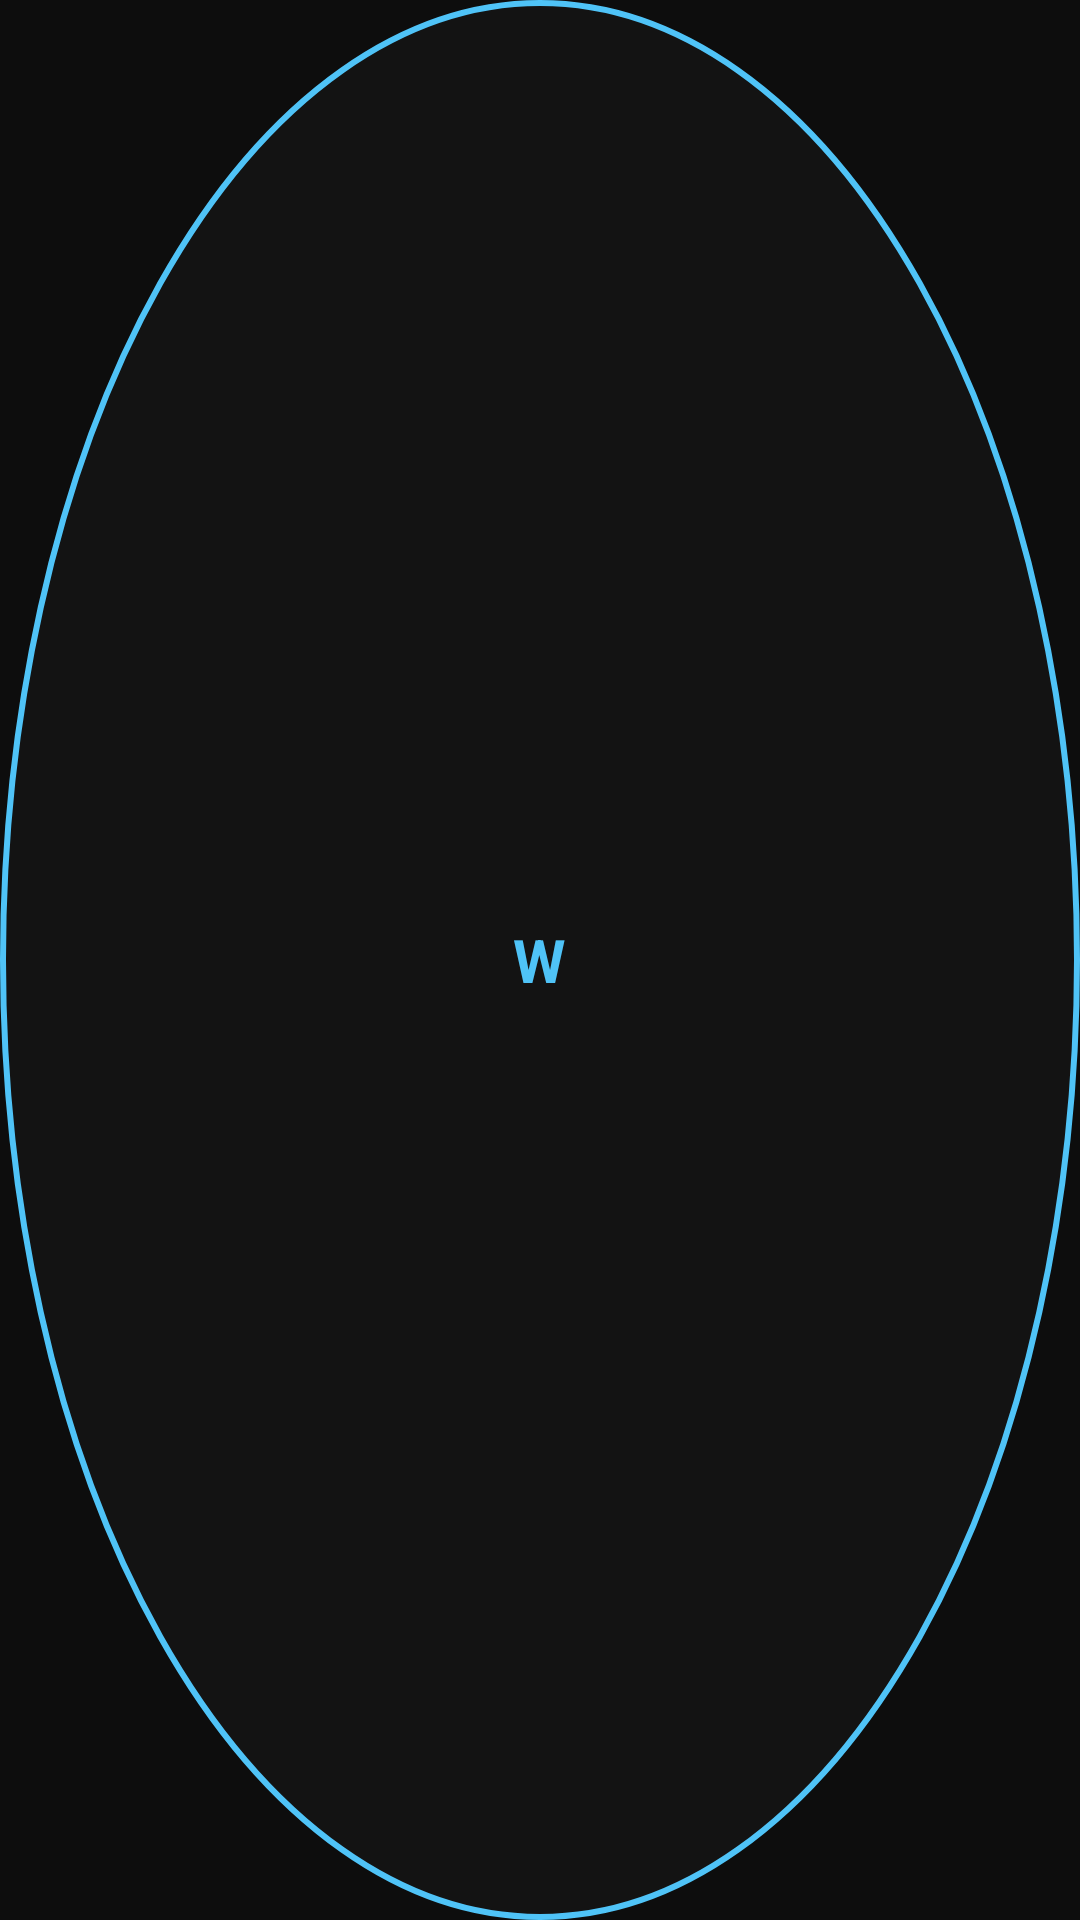

Reconstruct the res/layout file that produces this screen, plus the resources it refers to.
<!-- AndroidManifest.xml: application theme Theme.WolfClient -->
<!-- res/layout/overlay_fab.xml -->
<?xml version="1.0" encoding="utf-8"?>
<LinearLayout xmlns:android="http://schemas.android.com/apk/res/android"
    android:layout_width="48dp"
    android:layout_height="48dp"
    android:background="@drawable/fab_bg"
    android:gravity="center"
    android:elevation="8dp">
    <TextView
        android:layout_width="wrap_content"
        android:layout_height="wrap_content"
        android:text="W"
        android:textColor="@color/accent"
        android:textSize="20sp"
        android:textStyle="bold" />
</LinearLayout>
<!-- resources referenced by this layout -->
<resources>
  <color name="accent">#4FC3F7</color>
  <!-- drawable fab_bg (drawable) -->
  <?xml version="1.0" encoding="utf-8"?>
  <shape xmlns:android="http://schemas.android.com/apk/res/android" android:shape="oval">
      <solid android:color="#CC141414"/>
      <stroke android:width="2dp" android:color="#4FC3F7"/>
  </shape>
  <style name="Theme.WolfClient" parent="Theme.AppCompat.NoActionBar">
          <item name="colorPrimary">@color/accent</item>
          <item name="colorAccent">@color/accent</item>
          <item name="android:windowBackground">@color/bg_main</item>
          <item name="android:statusBarColor">@color/bg_header</item>
          <item name="android:navigationBarColor">@color/bg_main</item>
          <item name="colorSwitchThumbNormal">@color/bg_card</item>
          <item name="android:colorForeground">@color/text_primary</item>
      </style>
  <color name="bg_main">#0D0D0D</color>
  <color name="bg_header">#141414</color>
  <color name="bg_card">#1A1A1A</color>
  <color name="text_primary">#FFFFFF</color>
</resources>
